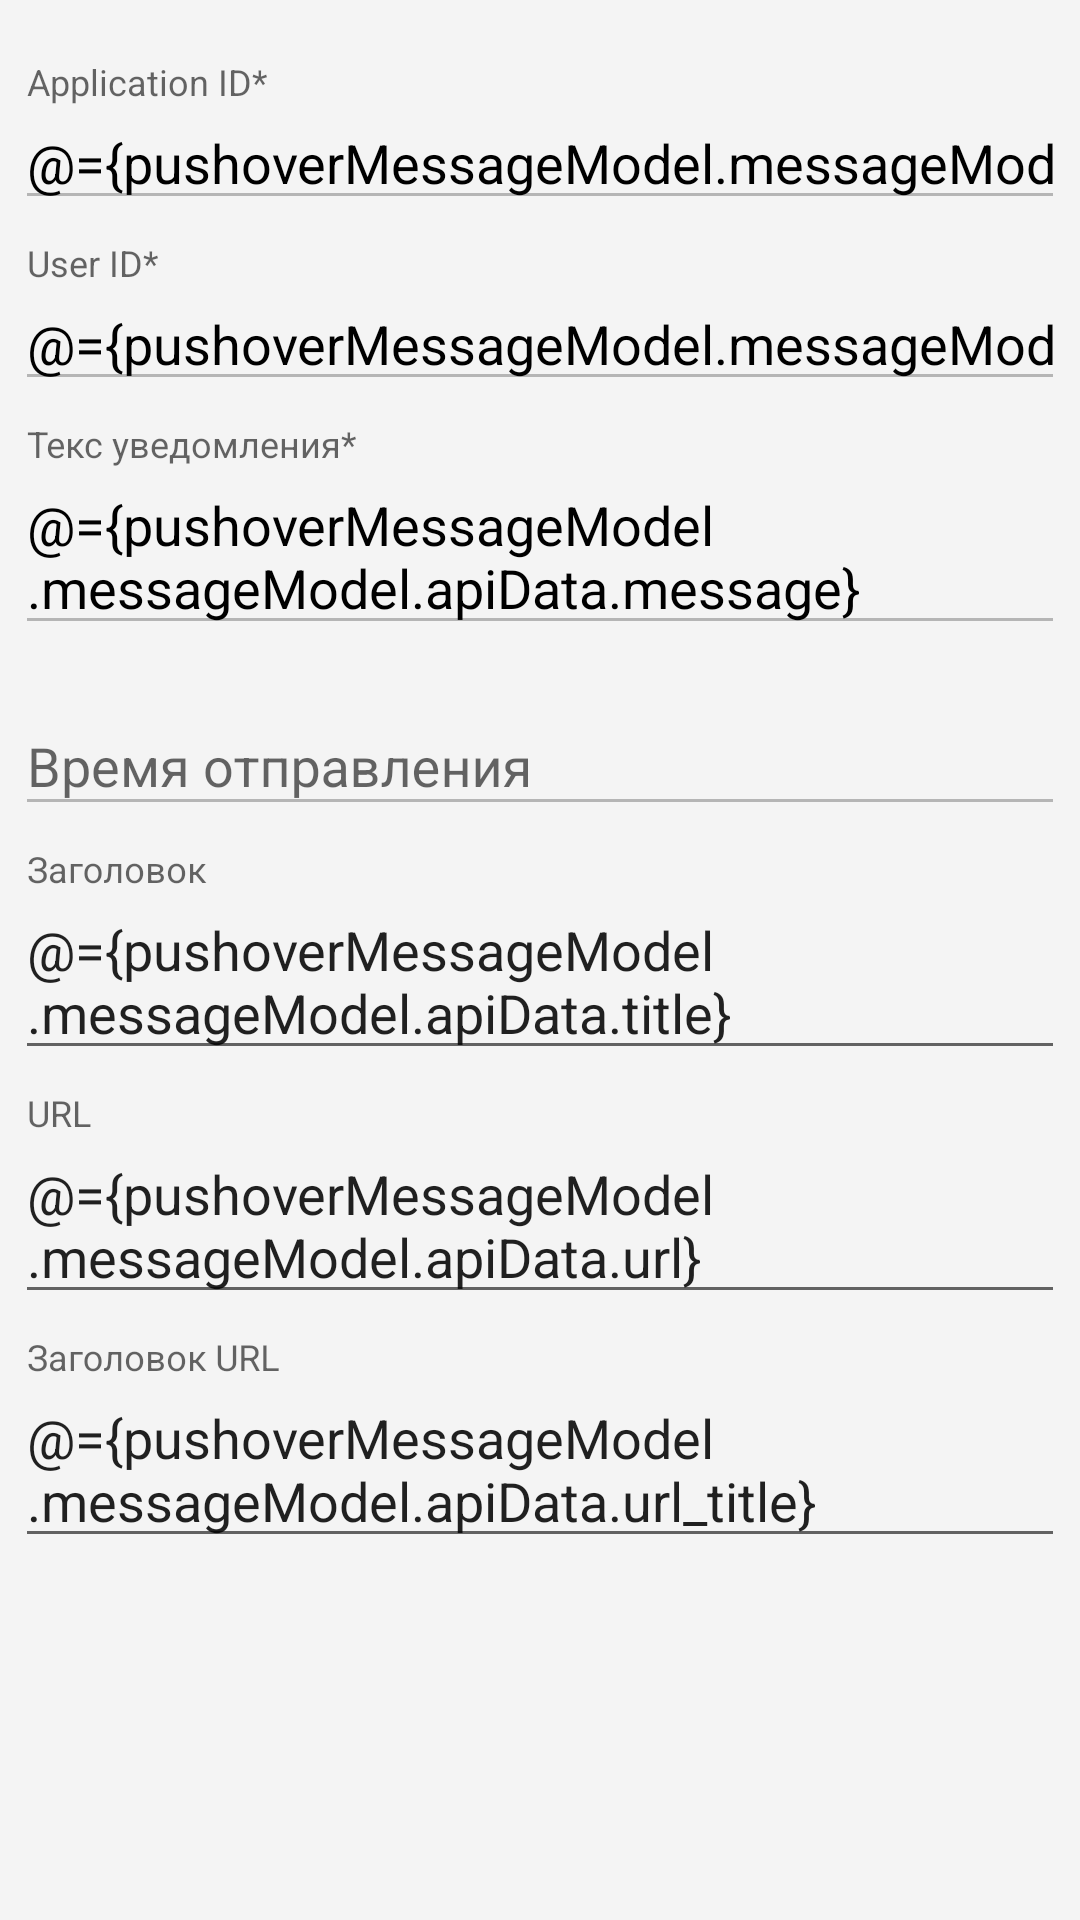

Android layout source for this screen:
<!-- AndroidManifest.xml: application theme AppTheme -->
<!-- res/layout/activity_show_message.xml -->
<?xml version="1.0" encoding="utf-8"?>
<layout xmlns:app="http://schemas.android.com/apk/res-auto"
    xmlns:android="http://schemas.android.com/apk/res/android"
    xmlns:tools="http://schemas.android.com/tools">

    <data>

        <variable
            name="pushoverMessageModel"
            type="com.example.daniil.finsoftnotifier.models.PushoverMessageModel" />

    </data>
    <ScrollView
        android:layout_width="match_parent"
        android:layout_height="match_parent"
        android:background="@color/backgroundColor"
        tools:context=".activities.ShowMessageActivity">

    <android.support.constraint.ConstraintLayout
        android:layout_width="match_parent"
        android:layout_height="match_parent"
        android:background="@color/backgroundColor">

    <android.support.constraint.ConstraintLayout
        android:id="@+id/bodyID"
        android:layout_width="match_parent"
        android:layout_height="wrap_content"
        android:layout_marginTop="16dp"
        android:background="@color/backgroundColor"
        android:padding="@dimen/item_padding"
        app:layout_constraintTop_toTopOf="parent">

        <android.support.design.widget.TextInputLayout
            android:id="@+id/app_input_layout"
            android:layout_width="match_parent"
            android:layout_height="wrap_content"
            app:layout_constraintLeft_toLeftOf="parent"
            app:layout_constraintRight_toRightOf="parent"
            app:layout_constraintTop_toTopOf="parent">

            <EditText
                android:id="@+id/appID"
                android:layout_width="match_parent"
                android:layout_height="wrap_content"
                android:hint="@string/prompt_appID"
                android:inputType="text"
                android:enabled="false"
                android:textColor="@android:color/black"
                android:maxLength="60"
                android:singleLine="true"
                android:text="@={pushoverMessageModel.messageModel.apiData.token}" />
        </android.support.design.widget.TextInputLayout>

        <android.support.design.widget.TextInputLayout
            android:id="@+id/user_input_layout"
            android:layout_width="match_parent"
            android:layout_height="wrap_content"
            android:layout_marginTop="8dp"
            app:layout_constraintLeft_toLeftOf="parent"
            app:layout_constraintRight_toRightOf="parent"
            app:layout_constraintTop_toBottomOf="@+id/app_input_layout">

            <EditText
                android:id="@+id/userID"
                android:layout_width="match_parent"
                android:layout_height="wrap_content"
                android:hint="@string/prompt_userID"
                android:enabled="false"
                android:textColor="@android:color/black"
                android:inputType="text"
                android:maxLength="60"
                android:singleLine="true"
                android:text="@={pushoverMessageModel.messageModel.apiData.user}" />
        </android.support.design.widget.TextInputLayout>


        <android.support.design.widget.TextInputLayout
            android:id="@+id/message_input_layout"
            android:layout_width="match_parent"
            android:layout_height="wrap_content"
            android:layout_marginTop="8dp"
            app:layout_constraintLeft_toLeftOf="parent"
            app:layout_constraintTop_toBottomOf="@+id/user_input_layout">


            <EditText
                android:id="@+id/textNotif"
                android:layout_width="match_parent"
                android:layout_height="wrap_content"
                android:enabled="false"
                android:hint="@string/prompt_textNotif"
                android:textColor="@android:color/black"
                android:maxLength="1024"
                android:text="@={pushoverMessageModel.messageModel.apiData.message}" />

        </android.support.design.widget.TextInputLayout>

        <android.support.design.widget.TextInputLayout
            android:id="@+id/send_input_layout"
            android:layout_width="match_parent"
            android:layout_height="wrap_content"
            android:layout_marginTop="8dp"
            app:layout_constraintLeft_toLeftOf="parent"
            app:layout_constraintTop_toBottomOf="@+id/message_input_layout">

        <EditText
            android:id="@+id/send_timeStamp_txt"
            android:layout_width="match_parent"
            android:layout_height="wrap_content"
            android:enabled="false"
            android:textColor="@android:color/black"
            android:hint="@string/time_to_send_hint"
            app:unixTimestamp="@{pushoverMessageModel.messageModel.apiData.sendingTimeStamp}" />
    </android.support.design.widget.TextInputLayout>


        <android.support.design.widget.TextInputLayout
            android:id="@+id/title_input_layout"
            android:layout_width="match_parent"
            android:layout_height="wrap_content"
            android:layout_marginTop="8dp"
            app:layout_constraintLeft_toLeftOf="parent"
            app:layout_constraintTop_toBottomOf="@+id/send_input_layout">


            <EditText
                android:id="@+id/textTitle"
                android:layout_width="match_parent"
                android:layout_height="wrap_content"
                android:hint="@string/prompt_title"
                android:maxLength="128"
                android:text="@={pushoverMessageModel.messageModel.apiData.title}" />

        </android.support.design.widget.TextInputLayout>

        <android.support.design.widget.TextInputLayout
            android:id="@+id/url_input_layout"
            android:layout_width="match_parent"
            android:layout_height="wrap_content"
            android:layout_marginTop="8dp"
            app:layout_constraintLeft_toLeftOf="parent"
            app:layout_constraintTop_toBottomOf="@+id/title_input_layout">


            <EditText
                android:id="@+id/textUrl"
                android:layout_width="match_parent"
                android:layout_height="wrap_content"
                android:hint="@string/prompt_textUrl"
                android:maxLength="128"
                android:text="@={pushoverMessageModel.messageModel.apiData.url}" />

        </android.support.design.widget.TextInputLayout>

        <android.support.design.widget.TextInputLayout
            android:id="@+id/url_title_input_layout"
            android:layout_width="match_parent"
            android:layout_height="wrap_content"
            android:layout_marginTop="8dp"
            app:layout_constraintLeft_toLeftOf="parent"
            app:layout_constraintTop_toBottomOf="@+id/url_input_layout">


            <EditText
                android:id="@+id/textUrl_title"
                android:layout_width="match_parent"
                android:layout_height="wrap_content"
                android:hint="@string/prompt_textUrl_title"
                android:maxLength="128"
                android:text="@={pushoverMessageModel.messageModel.apiData.url_title}" />

        </android.support.design.widget.TextInputLayout>

    </android.support.constraint.ConstraintLayout>


    </android.support.constraint.ConstraintLayout>
    </ScrollView>

</layout>
<!-- resources referenced by this layout -->
<resources>
  <color name="backgroundColor">#f4f4f4</color>
  <dimen name="item_padding">5dp</dimen>
  <string name="prompt_appID">Application ID*</string>
  <string name="prompt_textNotif">Текс уведомления*</string>
  <string name="prompt_textUrl">URL</string>
  <string name="prompt_textUrl_title">Заголовок URL</string>
  <string name="prompt_title">Заголовок</string>
  <string name="prompt_userID">User ID*</string>
  <string name="time_to_send_hint">Время отправления</string>
  <style name="AppTheme" parent="Base.Theme.AppCompat.Light.DarkActionBar">
          
          <item name="colorPrimary">@color/colorPrimary</item>
          <item name="colorPrimaryDark">@color/colorPrimaryDark</item>
          <item name="colorAccent">@color/colorAccent</item>
          
          <item name="floatingActionButtonStyle">@style/Widget.Design.FloatingActionButton</item>
      </style>
  <color name="colorPrimary">#3f51b5</color>
  <color name="colorPrimaryDark">#303F9F</color>
  <color name="colorAccent">#11b1d6</color>
</resources>
